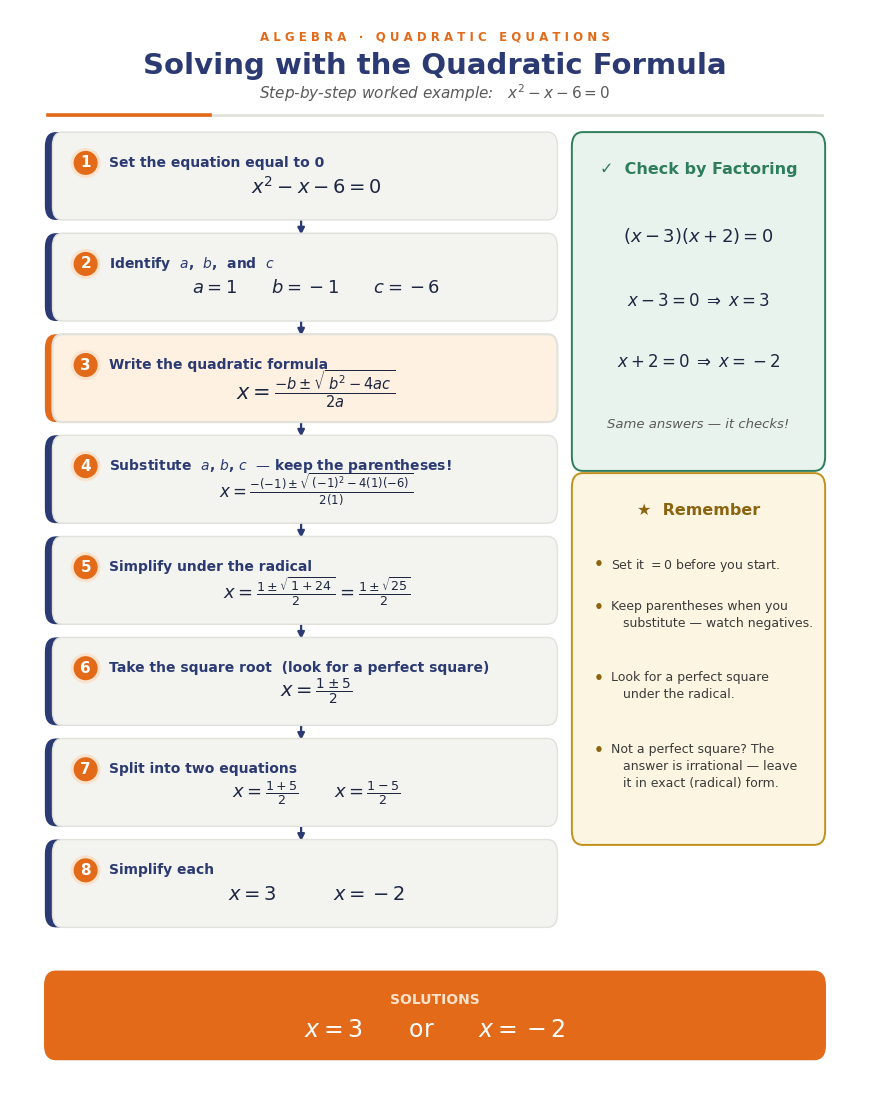
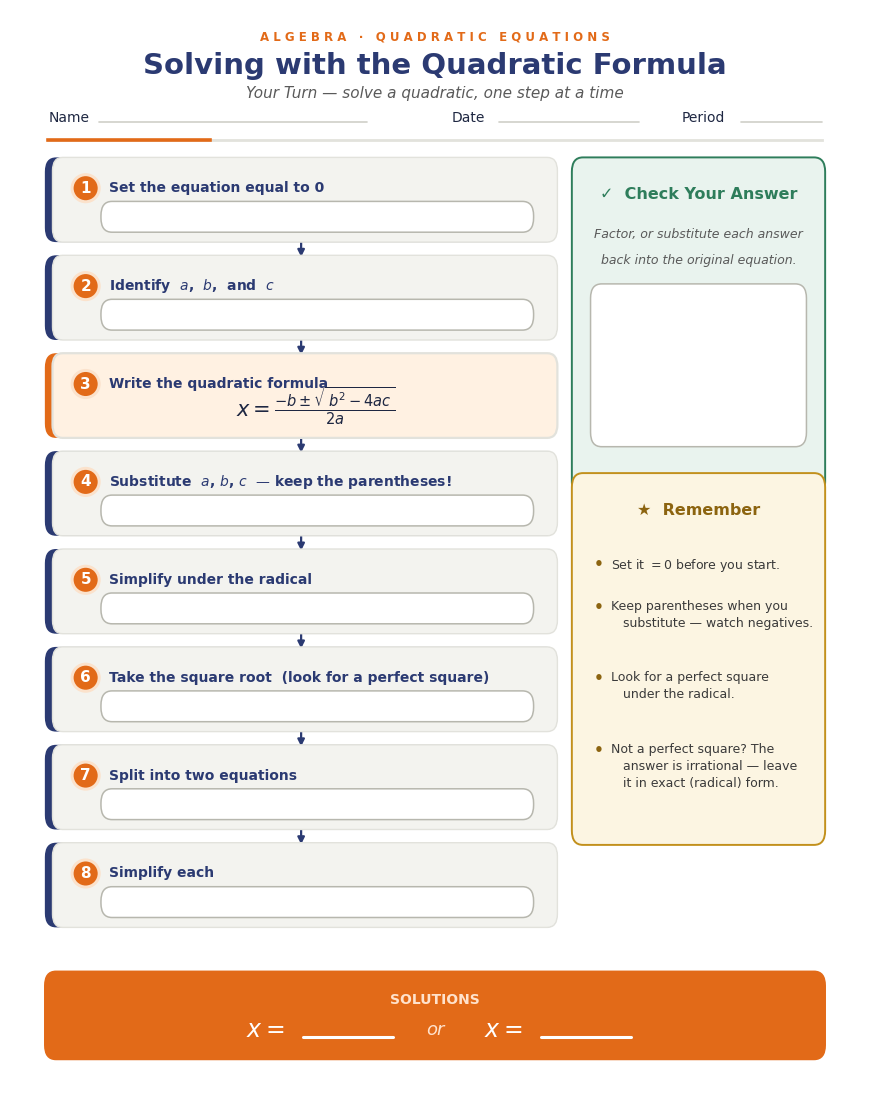

These charts were generated, in order, by the following Python code:
"""Graphic organizers: Solving Quadratic Equations with the Quadratic Formula.

Builds a matched pair of printable, top-shelf graphic organizers from a
teacher's handwritten worked-example page (x^2 - x - 6 = 0):

  quadratic_formula_organizer.pdf         completed anchor / reference
  quadratic_formula_organizer_blank.pdf   "Your Turn" fill-in scaffold

Both share one layout engine so they read as a set. Math is rendered with
matplotlib mathtext (no LaTeX install needed).

Run:  python graphic_organizer_quadratic.py
"""

from __future__ import annotations

import matplotlib

matplotlib.use("Agg")
import matplotlib.pyplot as plt
from matplotlib.patches import FancyBboxPatch

# --- Palette (cohesive: indigo primary, warm orange accent, semantic green) ---
INK = "#1E2742"        # body text
INDIGO = "#2B3A72"     # primary / headings / card left-edge
ORANGE = "#E26A18"     # accent: badges, formula, solutions
GREEN = "#2E7D5B"      # check (semantic "correct")
GREEN_FILL = "#E9F3EE"
AMBER = "#C2901C"      # remember
AMBER_FILL = "#FCF5E2"
AMBER_INK = "#8C6410"
CARD_FILL = "#F3F3EF"
CARD_EDGE = "#E2E2DC"
FORMULA_FILL = "#FFF1E2"
WRITE_EDGE = "#CFCFC8"        # faint rules (Name/Date lines)
WRITE_BOX_EDGE = "#B7B7AE"   # writing boxes — clearly visible on cards
MUTED = "#5A5A5A"

plt.rcParams["font.family"] = "DejaVu Sans"
plt.rcParams["mathtext.fontset"] = "dejavusans"

# (instruction, math, math_fontsize, is_formula)
STEPS = [
    ("Set the equation equal to 0", r"$x^2 - x - 6 = 0$", 14, False),
    ("Identify  $a$,  $b$,  and  $c$", r"$a = 1 \qquad b = -1 \qquad c = -6$", 13, False),
    ("Write the quadratic formula", r"$x = \frac{-b \pm \sqrt{\,b^2 - 4ac\,}}{2a}$", 15, True),
    ("Substitute  $a$, $b$, $c$  — keep the parentheses!",
     r"$x = \frac{-(-1) \pm \sqrt{\,(-1)^2 - 4(1)(-6)\,}}{2(1)}$", 12, False),
    ("Simplify under the radical",
     r"$x = \frac{1 \pm \sqrt{\,1 + 24\,}}{2} = \frac{1 \pm \sqrt{25}}{2}$", 13, False),
    ("Take the square root  (look for a perfect square)",
     r"$x = \frac{1 \pm 5}{2}$", 14, False),
    ("Split into two equations",
     r"$x = \frac{1 + 5}{2} \qquad x = \frac{1 - 5}{2}$", 13, False),
    ("Simplify each", r"$x = 3 \qquad\quad x = -2$", 14, False),
]


def card(ax, x, y, w, h, fill, edge, accent, lw=1.0):
    """A rounded card with a colored left edge (accent bar peeking out)."""
    sliver = 0.009
    ax.add_patch(FancyBboxPatch(
        (x, y), w, h, boxstyle="round,pad=0.004,rounding_size=0.013",
        linewidth=0, facecolor=accent, zorder=2))
    ax.add_patch(FancyBboxPatch(
        (x + sliver, y), w - sliver, h,
        boxstyle="round,pad=0.004,rounding_size=0.012",
        linewidth=lw, facecolor=fill, edgecolor=edge, zorder=3))


def plain_card(ax, x, y, w, h, fill, edge, lw=1.2, zorder=2):
    ax.add_patch(FancyBboxPatch(
        (x, y), w, h, boxstyle="round,pad=0.004,rounding_size=0.013",
        linewidth=lw, facecolor=fill, edgecolor=edge, zorder=zorder))


def write_line(ax, x0, x1, y, color, lw=2.0):
    ax.plot([x0, x1], [y, y], color=color, lw=lw, solid_capstyle="round", zorder=6)


def build(mode: str, out_path: str) -> None:
    solved = mode == "solved"
    fig = plt.figure(figsize=(8.5, 11))
    ax = fig.add_axes([0, 0, 1, 1])
    ax.set_xlim(0, 1)
    ax.set_ylim(0, 1)
    ax.axis("off")

    # --- Header ---
    ax.text(0.5, 0.975, "A L G E B R A   ·   Q U A D R A T I C   E Q U A T I O N S",
            ha="center", va="center", fontsize=8.5, color=ORANGE, fontweight="bold")
    ax.text(0.5, 0.949, "Solving with the Quadratic Formula",
            ha="center", va="center", fontsize=21, fontweight="bold", color=INDIGO)
    sub = (r"Step-by-step worked example:   $x^2 - x - 6 = 0$" if solved
           else "Your Turn — solve a quadratic, one step at a time")
    ax.text(0.5, 0.924, sub, ha="center", va="center", fontsize=11,
            color=MUTED, style="italic")

    rule_y = 0.905
    if not solved:
        rule_y = 0.882
        ax.text(0.045, 0.902, "Name", ha="left", va="center", fontsize=10, color=INK)
        write_line(ax, 0.105, 0.42, 0.898, WRITE_EDGE, 1.2)
        ax.text(0.52, 0.902, "Date", ha="left", va="center", fontsize=10, color=INK)
        write_line(ax, 0.575, 0.74, 0.898, WRITE_EDGE, 1.2)
        ax.text(0.79, 0.902, "Period", ha="left", va="center", fontsize=10, color=INK)
        write_line(ax, 0.86, 0.955, 0.898, WRITE_EDGE, 1.2)
    ax.plot([0.045, 0.955], [rule_y, rule_y], color=CARD_EDGE, lw=2, zorder=1)
    ax.plot([0.045, 0.235], [rule_y, rule_y], color=ORANGE, lw=2.6, zorder=1)

    # --- Left column: step flow ---
    x_L, col_w = 0.045, 0.595
    top_start = (rule_y - 0.020)
    region_bottom = 0.150
    pitch = (top_start - region_bottom) / len(STEPS)
    card_h = pitch - 0.020
    cx = x_L + col_w / 2

    prev_bottom = None
    for i, (instr, math, msize, is_formula) in enumerate(STEPS):
        box_top = top_start - i * pitch
        box_bottom = box_top - card_h

        if prev_bottom is not None:
            ax.annotate("", xy=(cx, box_top), xytext=(cx, prev_bottom),
                        arrowprops=dict(arrowstyle="-|>", color=INDIGO, lw=1.6),
                        zorder=1)

        fill = FORMULA_FILL if is_formula else CARD_FILL
        accent = ORANGE if is_formula else INDIGO
        card(ax, x_L, box_bottom, col_w, card_h, fill, CARD_EDGE, accent,
             lw=1.6 if is_formula else 1.0)

        # Number badge (filled circle with soft ring).
        bx, by = x_L + 0.044, box_top - 0.024
        ax.scatter([bx], [by], s=470, color="#FBE2CC", zorder=4, edgecolors="none")
        ax.scatter([bx], [by], s=300, color=ORANGE, zorder=5, edgecolors="none")
        ax.text(bx, by, str(i + 1), color="white", ha="center", va="center",
                fontsize=11, fontweight="bold", zorder=6)

        ax.text(x_L + 0.072, box_top - 0.024, instr, ha="left", va="center",
                fontsize=10, fontweight="bold", color=INDIGO, zorder=6)

        math_y = box_bottom + card_h * 0.36
        if solved or is_formula:
            ax.text(cx + 0.018, math_y, math, ha="center", va="center",
                    fontsize=msize, color=INK, zorder=6)
        else:
            # Generous, clearly-bordered writing area for the student.
            wx0, wx1 = x_L + 0.066, x_L + col_w - 0.028
            wy0, wy1 = box_bottom + 0.009, box_top - 0.040
            plain_card(ax, wx0, wy0, wx1 - wx0, wy1 - wy0,
                       "white", WRITE_BOX_EDGE, lw=1.1, zorder=5)

        prev_bottom = box_bottom

    # --- Right column ---
    x_R, col_wR = 0.665, 0.290
    cxR = x_R + col_wR / 2

    # Check box (semantic green).
    ck_top, ck_h = top_start, 0.300
    plain_card(ax, x_R, ck_top - ck_h, col_wR, ck_h, GREEN_FILL, GREEN, lw=1.4)
    title = "✓  Check by Factoring" if solved else "✓  Check Your Answer"
    ax.text(cxR, ck_top - 0.030, title, ha="center", va="center",
            fontsize=11.5, fontweight="bold", color=GREEN)
    if solved:
        ax.text(cxR, ck_top - 0.090, r"$(x - 3)(x + 2) = 0$", ha="center",
                va="center", fontsize=13, color=INK)
        ax.text(cxR, ck_top - 0.150, r"$x - 3 = 0 \;\Rightarrow\; x = 3$",
                ha="center", va="center", fontsize=12, color=INK)
        ax.text(cxR, ck_top - 0.205, r"$x + 2 = 0 \;\Rightarrow\; x = -2$",
                ha="center", va="center", fontsize=12, color=INK)
        ax.text(cxR, ck_top - 0.262, "Same answers — it checks!", ha="center",
                va="center", fontsize=9.5, style="italic", color=MUTED)
    else:
        ax.text(cxR, ck_top - 0.066, "Factor, or substitute each answer",
                ha="center", va="center", fontsize=9, color=MUTED, style="italic")
        ax.text(cxR, ck_top - 0.090, "back into the original equation.",
                ha="center", va="center", fontsize=9, color=MUTED, style="italic")
        plain_card(ax, x_R + 0.022, ck_top - 0.255, col_wR - 0.044, 0.140,
                   "white", WRITE_BOX_EDGE, lw=1.1)

    # Remember box (amber).
    rm_top, rm_h = 0.575, 0.330
    plain_card(ax, x_R, rm_top - rm_h, col_wR, rm_h, AMBER_FILL, AMBER, lw=1.4)
    ax.text(cxR, rm_top - 0.030, "★  Remember", ha="center", va="center",
            fontsize=11.5, fontweight="bold", color=AMBER_INK)
    tips = [
        "Set it $= 0$ before you start.",
        "Keep parentheses when you\n   substitute — watch negatives.",
        "Look for a perfect square\n   under the radical.",
        "Not a perfect square? The\n   answer is irrational — leave\n   it in exact (radical) form.",
    ]
    ty, line_h, gap = rm_top - 0.072, 0.026, 0.013
    for tip in tips:
        ax.text(x_R + 0.022, ty, "•", ha="left", va="top", fontsize=11,
                color=AMBER_INK, fontweight="bold")
        ax.text(x_R + 0.042, ty, tip, ha="left", va="top", fontsize=9.0,
                color="#3A3A3A", linespacing=1.4)
        ty -= line_h * (tip.count("\n") + 1) + gap

    # --- Solutions banner ---
    plain_card(ax, 0.045, 0.050, 0.910, 0.072, ORANGE, ORANGE)
    ax.text(0.5, 0.100, "SOLUTIONS", ha="center", va="center",
            fontsize=10, color="#FFE2CC", fontweight="bold")
    if solved:
        ax.text(0.5, 0.073, r"$x = 3 \qquad \mathrm{or} \qquad x = -2$",
                ha="center", va="center", fontsize=17, color="white", fontweight="bold")
    else:
        ax.text(0.30, 0.073, r"$x =$", ha="center", va="center", fontsize=17,
                color="white", fontweight="bold")
        write_line(ax, 0.345, 0.45, 0.066, "white", 2.2)
        ax.text(0.50, 0.073, "or", ha="center", va="center", fontsize=13,
                color="#FFE2CC", style="italic")
        ax.text(0.58, 0.073, r"$x =$", ha="center", va="center", fontsize=17,
                color="white", fontweight="bold")
        write_line(ax, 0.625, 0.73, 0.066, "white", 2.2)

    fig.savefig(out_path)
    plt.close(fig)
    print(f"wrote {out_path}")


def main() -> None:
    build("solved", "quadratic_formula_organizer.pdf")
    build("blank", "quadratic_formula_organizer_blank.pdf")


if __name__ == "__main__":
    main()
